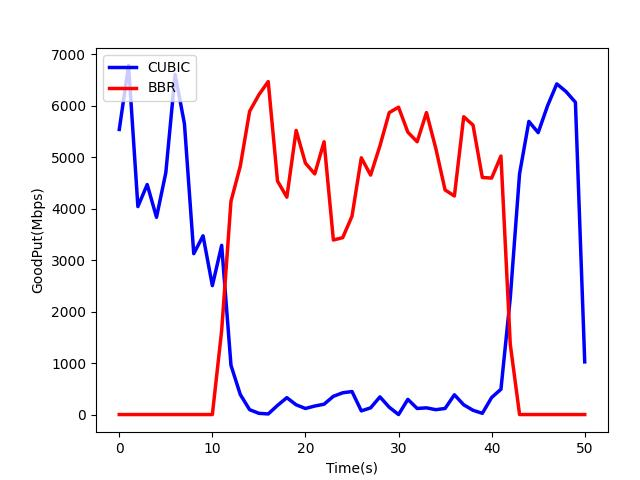

The data file committed next to this chart (first rows):
Interval start, CUBIC, BBR
0, 5.67397e+06, 0
1, 6.94768e+06, 0
2, 4.13891e+06, 0
3, 4.57755e+06, 0
4, 3.92512e+06, 0
5, 4.81504e+06, 0
6, 6.77075e+06, 0
7, 5.78658e+06, 0
8, 3.20213e+06, 0
9, 3.55704e+06, 0
10, 2.5655e+06, 0
11, 3.36747e+06, 1.67512e+06
12, 979456, 4.24475e+06
13, 398640, 4.94458e+06
14, 96896, 6.03354e+06
15, 24224, 6.36528e+06
16, 12112, 6.62646e+06
17, 181680, 4.64653e+06
18, 335968, 4.3269e+06
19, 193792, 5.6544e+06
20, 120592, 5.0025e+06
21, 169568, 4.78923e+06
22, 205904, 5.42902e+06
23, 363360, 3.47331e+06
24, 432864, 3.5207e+06
25, 458144, 3.94723e+06
26, 72672, 5.10939e+06
27, 133232, 4.76606e+06
28, 351248, 5.34688e+06
29, 145344, 6.00984e+06
30, 0, 6.11674e+06
31, 302272, 5.61912e+06
32, 121120, 5.42902e+06
33, 133232, 6.00984e+06
34, 96896, 5.29843e+06
35, 121120, 4.46907e+06
36, 393360, 4.35059e+06
37, 193792, 5.92717e+06
38, 84784, 5.76077e+06
39, 24224, 4.71762e+06
40, 339136, 4.70603e+06
41, 503424, 5.14467e+06
42, 2.31749e+06, 1.40099e+06
43, 4.79187e+06, 0
44, 5.83344e+06, 0
45, 5.6107e+06, 0
46, 6.14202e+06, 0
47, 6.58066e+06, 0
48, 6.42637e+06, 0
49, 6.21416e+06, 0
50, 1.04813e+06, 0
